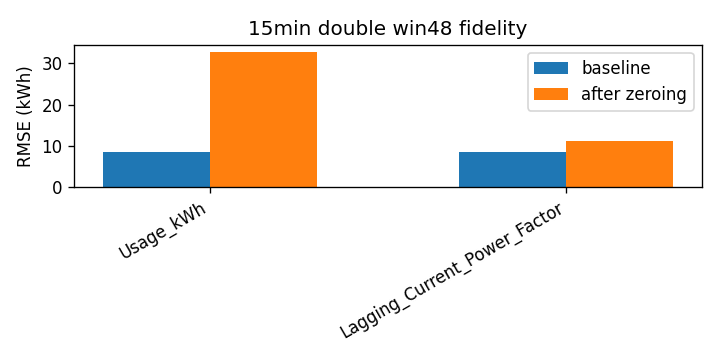

The file beside this chart, header and first rows:
attr, baseline_rmse, rmse_zero, delta
Usage_kWh, 8.601, 32.81, 24.21
Lagging_Current_Power_Factor, 8.601, 11.12, 2.519
